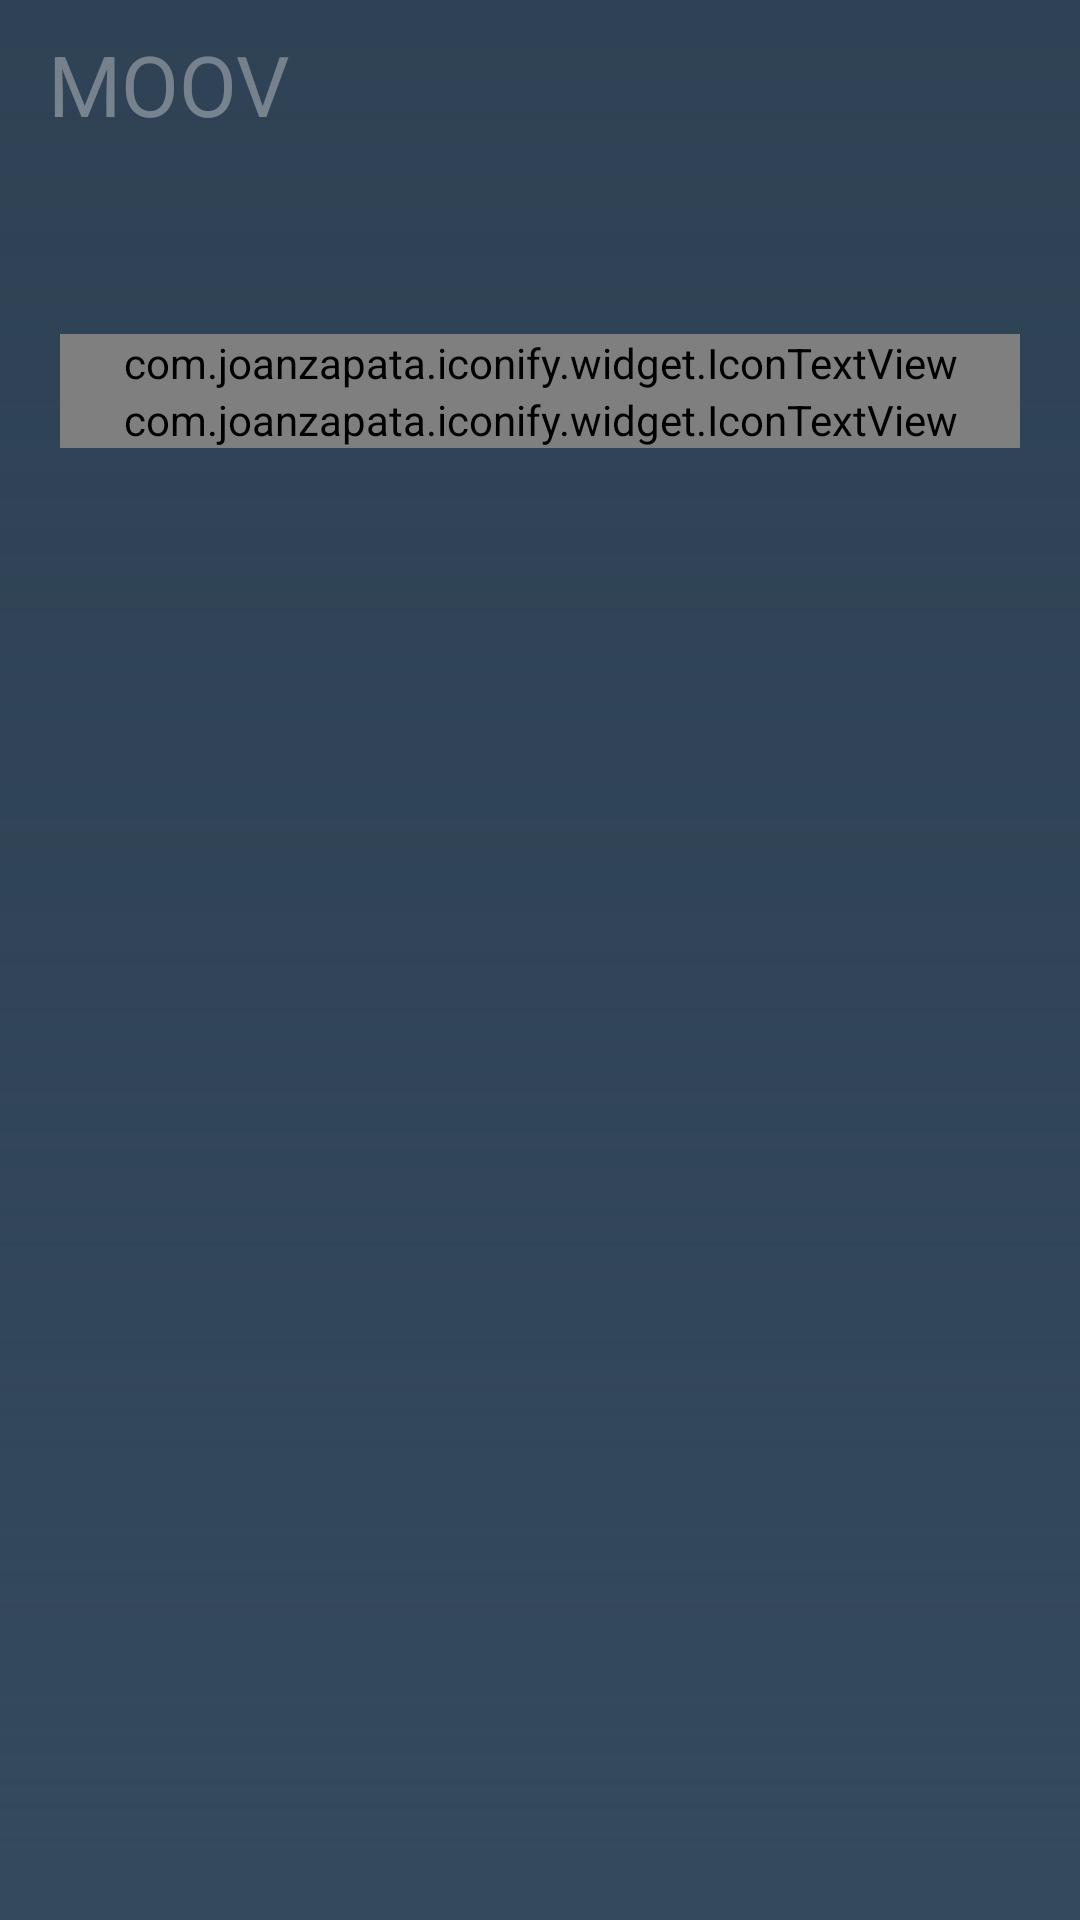

Layout XML and referenced resources for this Android screen:
<!-- AndroidManifest.xml: activity theme AppTheme.NoActionBar -->
<!-- res/layout/activity_main.xml -->
<?xml version="1.0" encoding="utf-8"?>
<android.support.design.widget.CoordinatorLayout
    xmlns:android="http://schemas.android.com/apk/res/android"
    xmlns:app="http://schemas.android.com/apk/res-auto"
    xmlns:tools="http://schemas.android.com/tools"
    android:layout_width="match_parent"
    android:layout_height="match_parent"
    tools:context="cafe.adriel.moov.view.activity.MainActivity">

    <android.support.design.widget.AppBarLayout
        android:id="@+id/vAppbar"
        android:layout_width="match_parent"
        android:layout_height="wrap_content"
        android:theme="@style/AppTheme.AppBarOverlay"
        app:elevation="0dp">

        <android.support.v7.widget.Toolbar
            android:id="@+id/vToolbar"
            android:layout_width="match_parent"
            android:layout_height="?actionBarSize"
            app:popupTheme="@style/AppTheme.PopupOverlay">

            <android.support.v7.widget.AppCompatTextView
                android:id="@+id/vAppName"
                android:layout_width="wrap_content"
                android:layout_height="wrap_content"
                android:text="@string/app_name"
                android:textAllCaps="true"
                android:textColor="@android:color/white"
                android:textSize="28sp"
                app:fontFamily="@font/megrim"/>

        </android.support.v7.widget.Toolbar>

    </android.support.design.widget.AppBarLayout>

    <FrameLayout
        android:layout_width="match_parent"
        android:layout_height="match_parent">

        <android.support.v7.widget.AppCompatImageView
            android:id="@+id/vPoster"
            android:layout_width="match_parent"
            android:layout_height="match_parent"
            android:scaleType="centerCrop"/>

        <android.support.v7.widget.AppCompatImageView
            android:layout_width="match_parent"
            android:layout_height="match_parent"
            app:srcCompat="@drawable/top_shadow"/>

        <android.support.v7.widget.LinearLayoutCompat
            android:layout_width="match_parent"
            android:layout_height="wrap_content"
            android:layout_marginTop="?actionBarSize"
            android:paddingTop="10dp"
            android:paddingStart="20dp"
            android:paddingEnd="20dp"
            android:orientation="vertical">

            <android.support.v7.widget.AppCompatTextView
                android:id="@+id/vName"
                android:layout_width="match_parent"
                android:layout_height="wrap_content"
                android:textAppearance="@style/TextAppearance.AppCompat.Display1"
                android:maxLines="3"
                android:textColor="@android:color/white"
                android:fontFamily="sans-serif-black"
                android:ellipsize="end"
                app:autoSizeTextType="uniform"
                app:autoSizeMinTextSize="24sp"
                app:autoSizeMaxTextSize="34sp"
                app:autoSizeStepGranularity="2sp"
                app:textAllCaps="true"/>

            <com.joanzapata.iconify.widget.IconTextView
                android:id="@+id/vGenre"
                android:layout_width="match_parent"
                android:layout_height="wrap_content"
                android:textAppearance="@style/TextAppearance.AppCompat.Subhead"
                android:maxLines="1"
                android:textColor="@android:color/white"
                android:ellipsize="end"
                app:textAllCaps="true"/>

            <com.joanzapata.iconify.widget.IconTextView
                android:id="@+id/vReleaseDate"
                android:layout_width="match_parent"
                android:layout_height="wrap_content"
                android:textAppearance="@style/TextAppearance.AppCompat.Subhead"
                android:maxLines="1"
                android:textColor="@android:color/white"
                android:ellipsize="end"
                app:textAllCaps="true"/>

        </android.support.v7.widget.LinearLayoutCompat>

        <android.support.v7.widget.LinearLayoutCompat
            android:layout_width="match_parent"
            android:layout_height="wrap_content"
            android:layout_gravity="bottom"
            android:orientation="vertical">

            <android.support.v7.widget.AppCompatButton
                android:id="@+id/vMore"
                android:layout_width="wrap_content"
                android:layout_height="wrap_content"
                android:layout_above="@+id/vMovies"
                android:layout_gravity="center_horizontal"
                android:layout_marginBottom="20dp"
                android:paddingTop="5dp"
                android:paddingBottom="5dp"
                android:paddingStart="10dp"
                android:paddingEnd="10dp"
                android:text="@string/more"
                android:textAllCaps="true"
                android:textColor="@android:color/white"
                android:textAppearance="@style/Base.TextAppearance.AppCompat.Subhead"
                android:background="@drawable/button_outline"
                android:visibility="gone"/>

            <android.support.v7.widget.RecyclerView
                android:id="@+id/vMovies"
                android:layout_width="match_parent"
                android:layout_height="wrap_content"
                android:layout_marginBottom="10dp"/>

        </android.support.v7.widget.LinearLayoutCompat>

    </FrameLayout>

</android.support.design.widget.CoordinatorLayout>
<!-- resources referenced by this layout -->
<resources>
  <!-- drawable button_outline (drawable) -->
  <?xml version="1.0" encoding="utf-8"?>
  <selector xmlns:android="http://schemas.android.com/apk/res/android">
      <item>
          <shape android:shape="rectangle">
              <corners android:radius="2dp"/>
              <stroke
                  android:width="1dp"
                  android:color="@android:color/white" />
          </shape>
      </item>
  </selector>
  <!-- drawable top_shadow (drawable) -->
  <?xml version="1.0" encoding="utf-8"?>
  <shape xmlns:android="http://schemas.android.com/apk/res/android">
  
      <gradient
          android:startColor="#002c3e50"
          android:centerColor="#772c3e50"
          android:endColor="#AA2c3e50"
          android:angle="90"
          android:dither="true" />
  
  </shape>
  <string name="app_name" translatable="false">Moov</string>
  <string name="more">More</string>
  <style name="AppTheme.AppBarOverlay" parent="ThemeOverlay.AppCompat.Dark.ActionBar" />
  <style name="AppTheme.PopupOverlay" parent="ThemeOverlay.AppCompat.Light" />
  <style name="AppTheme.NoActionBar" parent="AppTheme">
          <item name="windowActionBar">false</item>
          <item name="windowNoTitle">true</item>
      </style>
  <style name="AppTheme" parent="Theme.AppCompat.Light.DarkActionBar">
          <item name="colorPrimary">@color/colorPrimary</item>
          <item name="colorPrimaryDark">@color/colorPrimaryDark</item>
          <item name="colorAccent">@color/colorAccent</item>
          <item name="android:navigationBarColor">@color/colorPrimaryDark</item>
          <item name="android:statusBarColor">@color/colorPrimaryDark</item>
          <item name="android:windowBackground">@color/colorPrimary</item>
          <item name="android:windowContentTransitions">true</item>
          <item name="windowActionBarOverlay">true</item>
      </style>
  <color name="colorPrimary">#34495e</color>
  <color name="colorPrimaryDark">#2c3e50</color>
  <color name="colorAccent">#3498db</color>
</resources>
